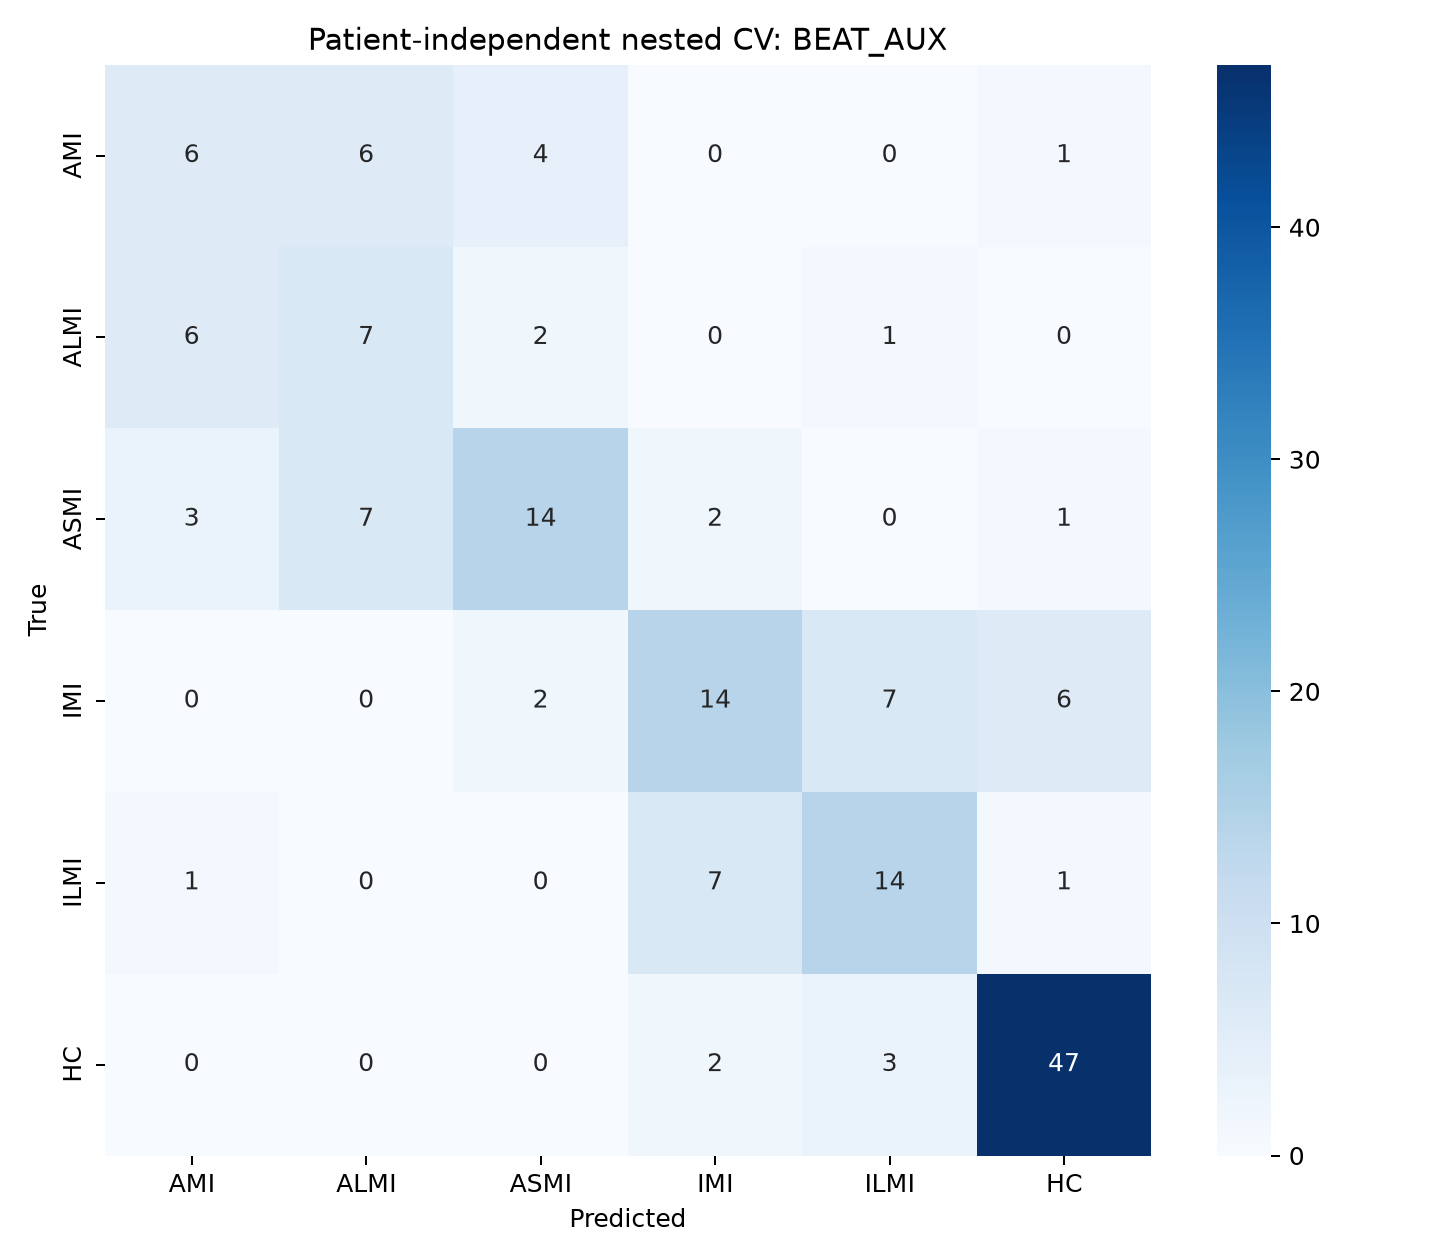

The file beside this chart, header and first rows:
, AMI, ALMI, ASMI, IMI, ILMI, HC
AMI, 6, 6, 4, 0, 0, 1
ALMI, 6, 7, 2, 0, 1, 0
ASMI, 3, 7, 14, 2, 0, 1
IMI, 0, 0, 2, 14, 7, 6
ILMI, 1, 0, 0, 7, 14, 1
HC, 0, 0, 0, 2, 3, 47
